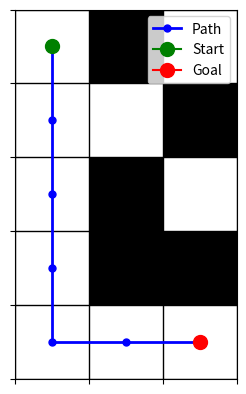

Recreate this plot in Python.
from collections import deque
import matplotlib.pyplot as plt
import numpy as np


def bfs(maze):
    rows, cols = len(maze), len(maze[0])
    start, goal = (0, 0), (rows - 1, cols - 1)

    if maze[start[0]][start[1]] == 1 or maze[goal[0]][goal[1]] == 1:
        return None

    directions = [(-1, 0), (1, 0), (0, -1), (0, 1)]
    queue = deque([(start, [start])])
    visited = set([start])

    while queue:
        (current_row, current_col), path = queue.popleft()

        if (current_row, current_col) == goal:
            return path

        for dr, dc in directions:
            new_row, new_col = current_row + dr, current_col + dc
            if 0 <= new_row < rows and 0 <= new_col < cols and (new_row, new_col) not in visited and maze[new_row][
                new_col] == 0:
                queue.append(((new_row, new_col), path + [(new_row, new_col)]))
                visited.add((new_row, new_col))

    return None


def plot_maze(maze, path=None):
    maze_array = np.array(maze)
    rows, cols = maze_array.shape

    fig, ax = plt.subplots()
    ax.imshow(maze_array, cmap="gray_r")

    if path:
        path = np.array(path)
        ax.plot(path[:, 1], path[:, 0], color='red')

    plt.show()

import matplotlib.pyplot as plt
import numpy as np

def plot_maze(maze, path):
    fig, ax = plt.subplots()
    ax.imshow(maze, cmap=plt.cm.binary)

    # Plot the path if it exists
    if path:
        path_x, path_y = zip(*path)
        ax.plot(path_y, path_x, color="blue", linewidth=2, marker='o', markersize=5, label='Path')

    # Set axis limits and labels
    ax.set_xticks(np.arange(-0.5, maze.shape[1], 1))
    ax.set_yticks(np.arange(-0.5, maze.shape[0], 1))
    ax.set_xticklabels([])
    ax.set_yticklabels([])
    ax.grid(color='black', linestyle='-', linewidth=1)

    # Show start and goal points
    ax.plot(0, 0, marker='o', color='green', markersize=10, label='Start')
    ax.plot(maze.shape[1]-1, maze.shape[0]-1, marker='o', color='red', markersize=10, label='Goal')

    ax.legend()
    plt.show()

# Example usage
maze = np.array([
    [0, 1, 0],
    [0, 0, 1],
    [0, 1, 0],
    [0, 1, 1],
    [0, 0, 0]
])

# Find the path using BFS (assuming bfs function is defined)
path = bfs(maze)

# Plot the maze and the path
plot_maze(maze, path)
